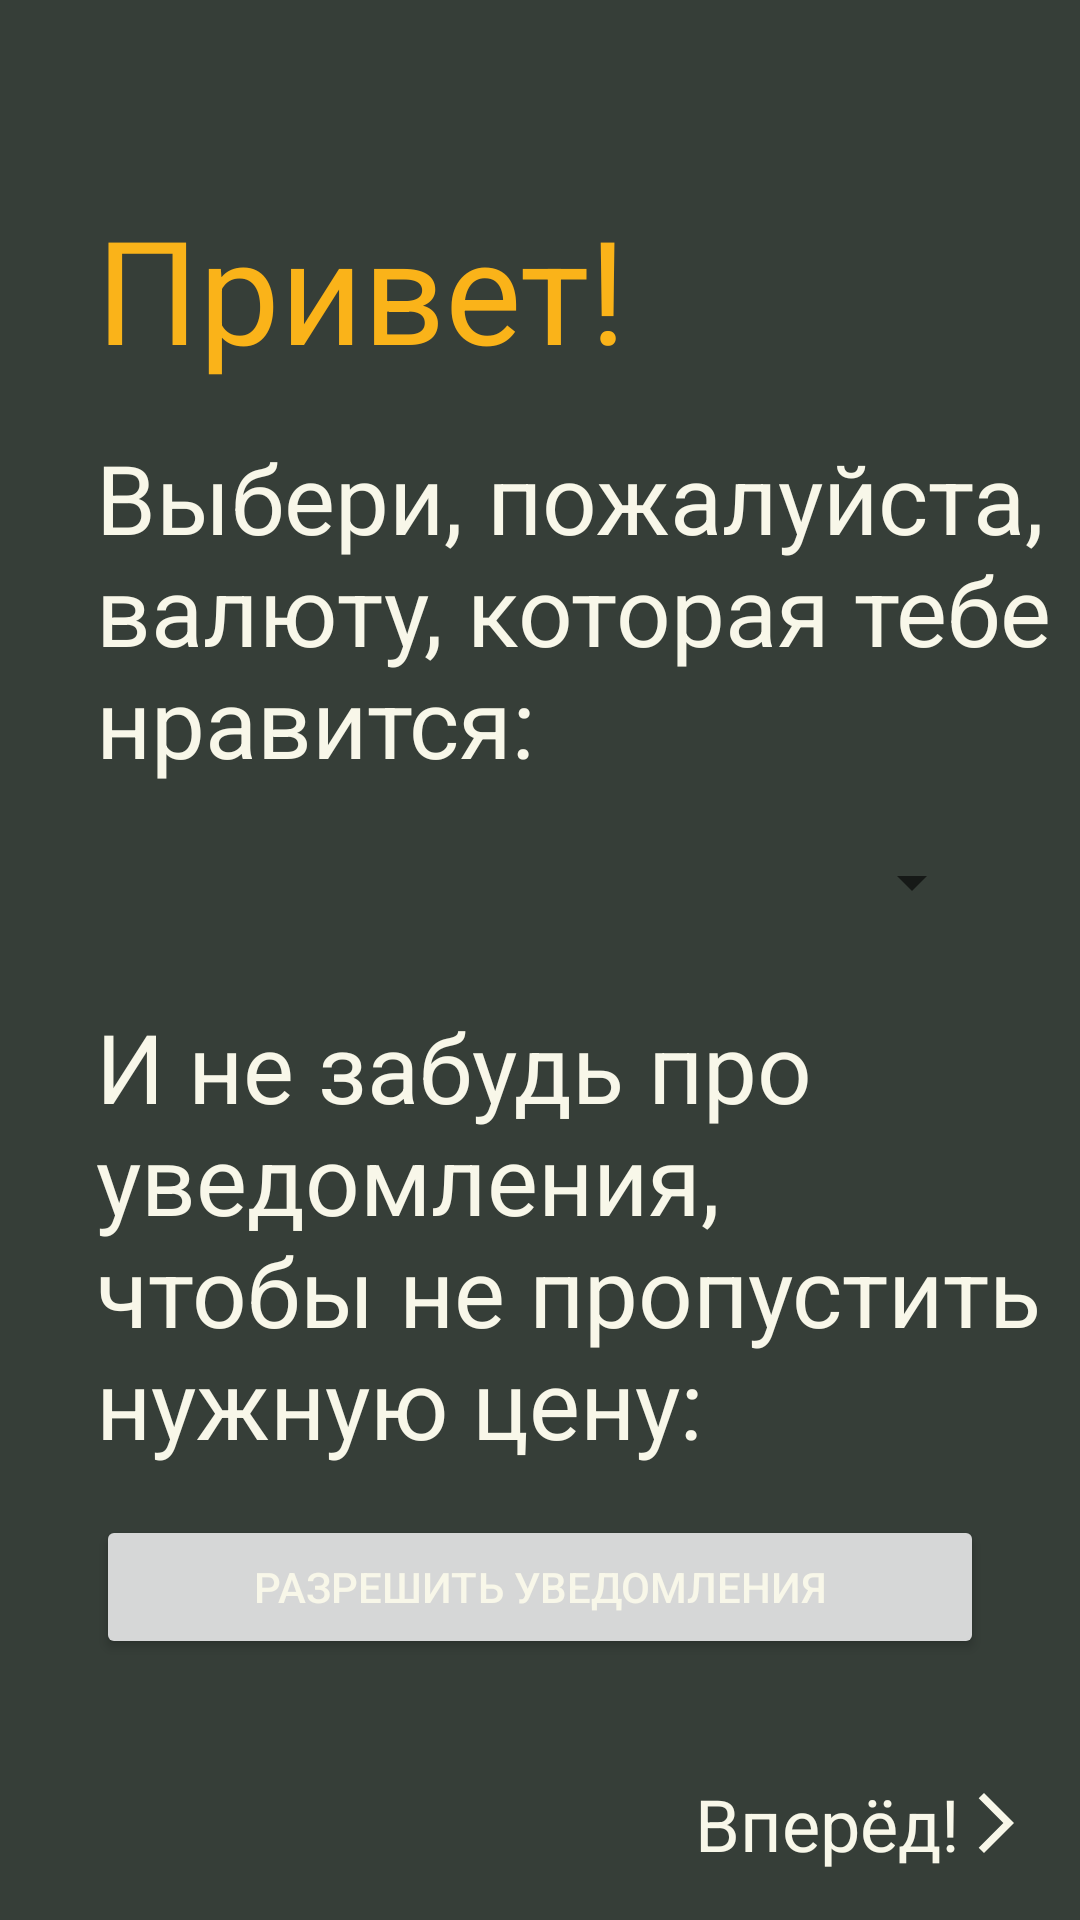

Android layout source for this screen:
<!-- AndroidManifest.xml: application theme Theme.CryptoMonitor -->
<!-- res/layout/fragment_splash.xml -->
<?xml version="1.0" encoding="utf-8"?>
<androidx.constraintlayout.widget.ConstraintLayout xmlns:android="http://schemas.android.com/apk/res/android"
    xmlns:app="http://schemas.android.com/apk/res-auto"
    xmlns:tools="http://schemas.android.com/tools"
    android:layout_width="match_parent"
    android:layout_height="match_parent"
    tools:context=".presentation.splash.SplashFragment">

    <TextView
        android:id="@+id/helloTitle"
        android:layout_width="wrap_content"
        android:layout_height="wrap_content"
        android:layout_marginStart="32dp"
        android:layout_marginTop="64dp"
        android:text="@string/text_greeting"
        android:textColor="@color/base_yellow"
        android:textSize="48sp"
        app:layout_constraintStart_toStartOf="parent"
        app:layout_constraintTop_toTopOf="parent" />

    <TextView
        android:id="@+id/currencyTitle"
        android:layout_width="wrap_content"
        android:layout_height="wrap_content"
        android:layout_marginTop="16dp"
        android:text="@string/text_select_currency"
        android:textColor="@color/base_milky"
        android:textSize="32sp"
        app:layout_constraintEnd_toEndOf="parent"
        app:layout_constraintHorizontal_bias="0.0"
        app:layout_constraintStart_toStartOf="@+id/helloTitle"
        app:layout_constraintTop_toBottomOf="@+id/helloTitle" />

    <Spinner
        android:id="@+id/currency_spinner"
        android:layout_width="128dp"
        android:layout_height="32dp"
        android:layout_marginTop="16dp"
        android:layout_marginEnd="32dp"
        app:layout_constraintEnd_toEndOf="parent"
        app:layout_constraintTop_toBottomOf="@+id/currencyTitle" />

    <TextView
        android:id="@+id/notificationsTitle"
        android:layout_width="wrap_content"
        android:layout_height="wrap_content"
        android:layout_marginTop="24dp"
        android:text="@string/text_enable_notifications"
        android:textColor="@color/base_milky"
        android:textSize="32sp"
        app:layout_constraintStart_toStartOf="@+id/currencyTitle"
        app:layout_constraintTop_toBottomOf="@+id/currency_spinner" />

    <Button
        android:id="@+id/enable_notifications_button"
        android:layout_width="match_parent"
        android:layout_height="48dp"
        android:layout_marginHorizontal="32dp"
        android:textColor="@color/base_milky"
        android:layout_marginTop="16dp"
        android:text="@string/text_button_enable_notifications"
        app:layout_constraintEnd_toEndOf="parent"
        app:layout_constraintStart_toStartOf="parent"
        app:layout_constraintTop_toBottomOf="@+id/notificationsTitle" />

    <TextView
        android:id="@+id/next_button"
        android:layout_width="wrap_content"
        android:layout_height="wrap_content"
        android:layout_marginEnd="16dp"
        android:layout_marginBottom="16dp"
        android:text="@string/text_next"
        android:textColor="@color/base_milky"
        android:textSize="24sp"
        app:drawableRightCompat="@drawable/ic_arrow_right"
        app:layout_constraintBottom_toBottomOf="parent"
        app:layout_constraintEnd_toEndOf="parent" />

</androidx.constraintlayout.widget.ConstraintLayout>
<!-- resources referenced by this layout -->
<resources>
  <color name="base_milky">#F8F7E9</color>
  <color name="base_yellow">#FAB319</color>
  <!-- drawable ic_arrow_right (drawable) -->
  <vector android:autoMirrored="true" android:height="24dp"
      android:tint="@color/base_milky" android:viewportHeight="24"
      android:viewportWidth="24" android:width="24dp" xmlns:android="http://schemas.android.com/apk/res/android">
      <path android:fillColor="@android:color/white" android:pathData="M6.23,20.23l1.77,1.77l10,-10l-10,-10l-1.77,1.77l8.23,8.23z"/>
  </vector>
  <string name="text_button_enable_notifications">Разрешить уведомления</string>
  <string name="text_enable_notifications">И не забудь про уведомления,\nчтобы не пропустить нужную цену:</string>
  <string name="text_greeting">Привет!</string>
  <string name="text_next">Вперёд!</string>
  <string name="text_select_currency">Выбери, пожалуйста, валюту, которая тебе нравится:</string>
  <style name="Theme.CryptoMonitor" parent="Theme.MaterialComponents.DayNight.NoActionBar">
          
          <item name="colorPrimary">@color/base_gray_lighter</item>
          <item name="colorPrimaryVariant">@color/base_gray_darker</item>
          <item name="colorOnPrimary">@color/base_gray</item>
          
          <item name="colorSecondary">@color/base_yellow</item>
          <item name="colorSecondaryVariant">@color/base_milky</item>
          <item name="colorOnSecondary">@color/black</item>
          
          <item name="android:statusBarColor">@color/base_gray_darker</item>
          <item name="android:windowBackground">@color/base_gray</item>
          
      </style>
  <color name="base_gray_lighter">#3F4942</color>
  <color name="base_gray_darker">#222222</color>
  <color name="base_gray">#363E38</color>
  <color name="black">#FF000000</color>
</resources>
